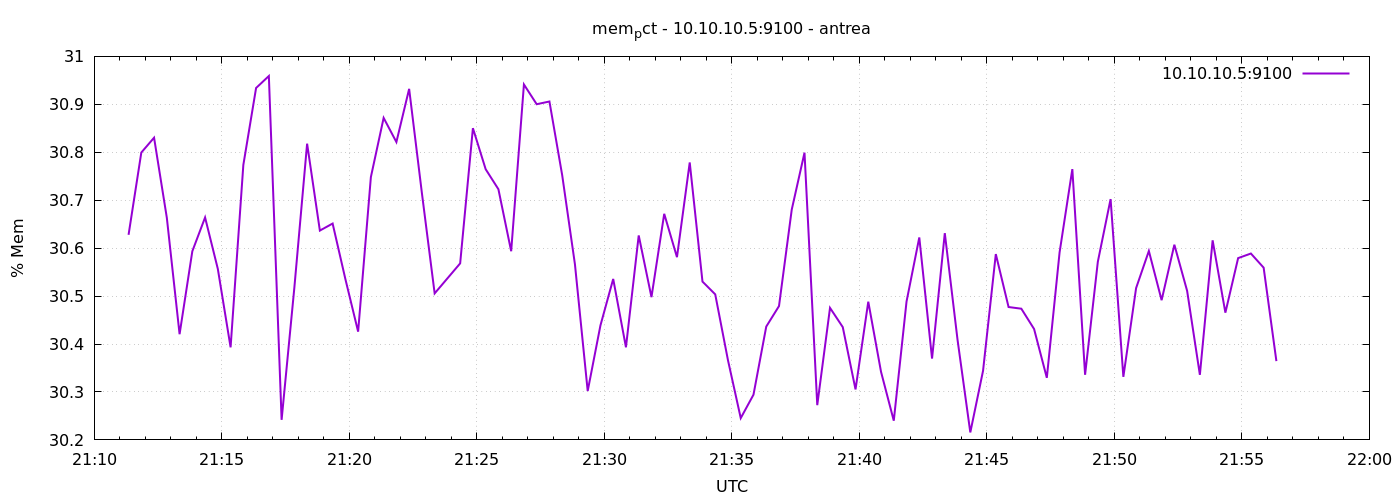

The table this chart was drawn from, first rows:
1777237881	30.6277836797191
1777237911	30.8
1777237941	30.83
1777237971	30.66
1777238001	30.42
1777238031	30.59
1777238061	30.66
1777238091	30.56
1777238121	30.39
1777238151	30.77
1777238181	30.93
1777238211	30.96
1777238241	30.24
1777238271	30.52
1777238301	30.82
1777238331	30.64
1777238361	30.65
1777238391	30.54
1777238421	30.43
1777238451	30.75
1777238481	30.87
1777238511	30.82
1777238541	30.93
1777238571	30.71
1777238601	30.51
1777238631	30.54
1777238661	30.57
1777238691	30.85
1777238721	30.76
1777238751	30.72
1777238781	30.59
1777238811	30.94
1777238841	30.9
1777238871	30.91
1777238901	30.75
1777238931	30.57
1777238961	30.3
1777238991	30.44
1777239021	30.54
1777239051	30.39
1777239081	30.63
1777239111	30.5
1777239141	30.67
1777239171	30.58
1777239201	30.78
1777239231	30.53
1777239261	30.5
1777239291	30.37
1777239321	30.25
1777239351	30.29
1777239381	30.44
1777239411	30.48
1777239441	30.68
1777239471	30.8
1777239501	30.27
1777239531	30.48
1777239561	30.44
1777239591	30.31
1777239621	30.49
1777239651	30.34
1777239681	30.24
... 30 more rows
